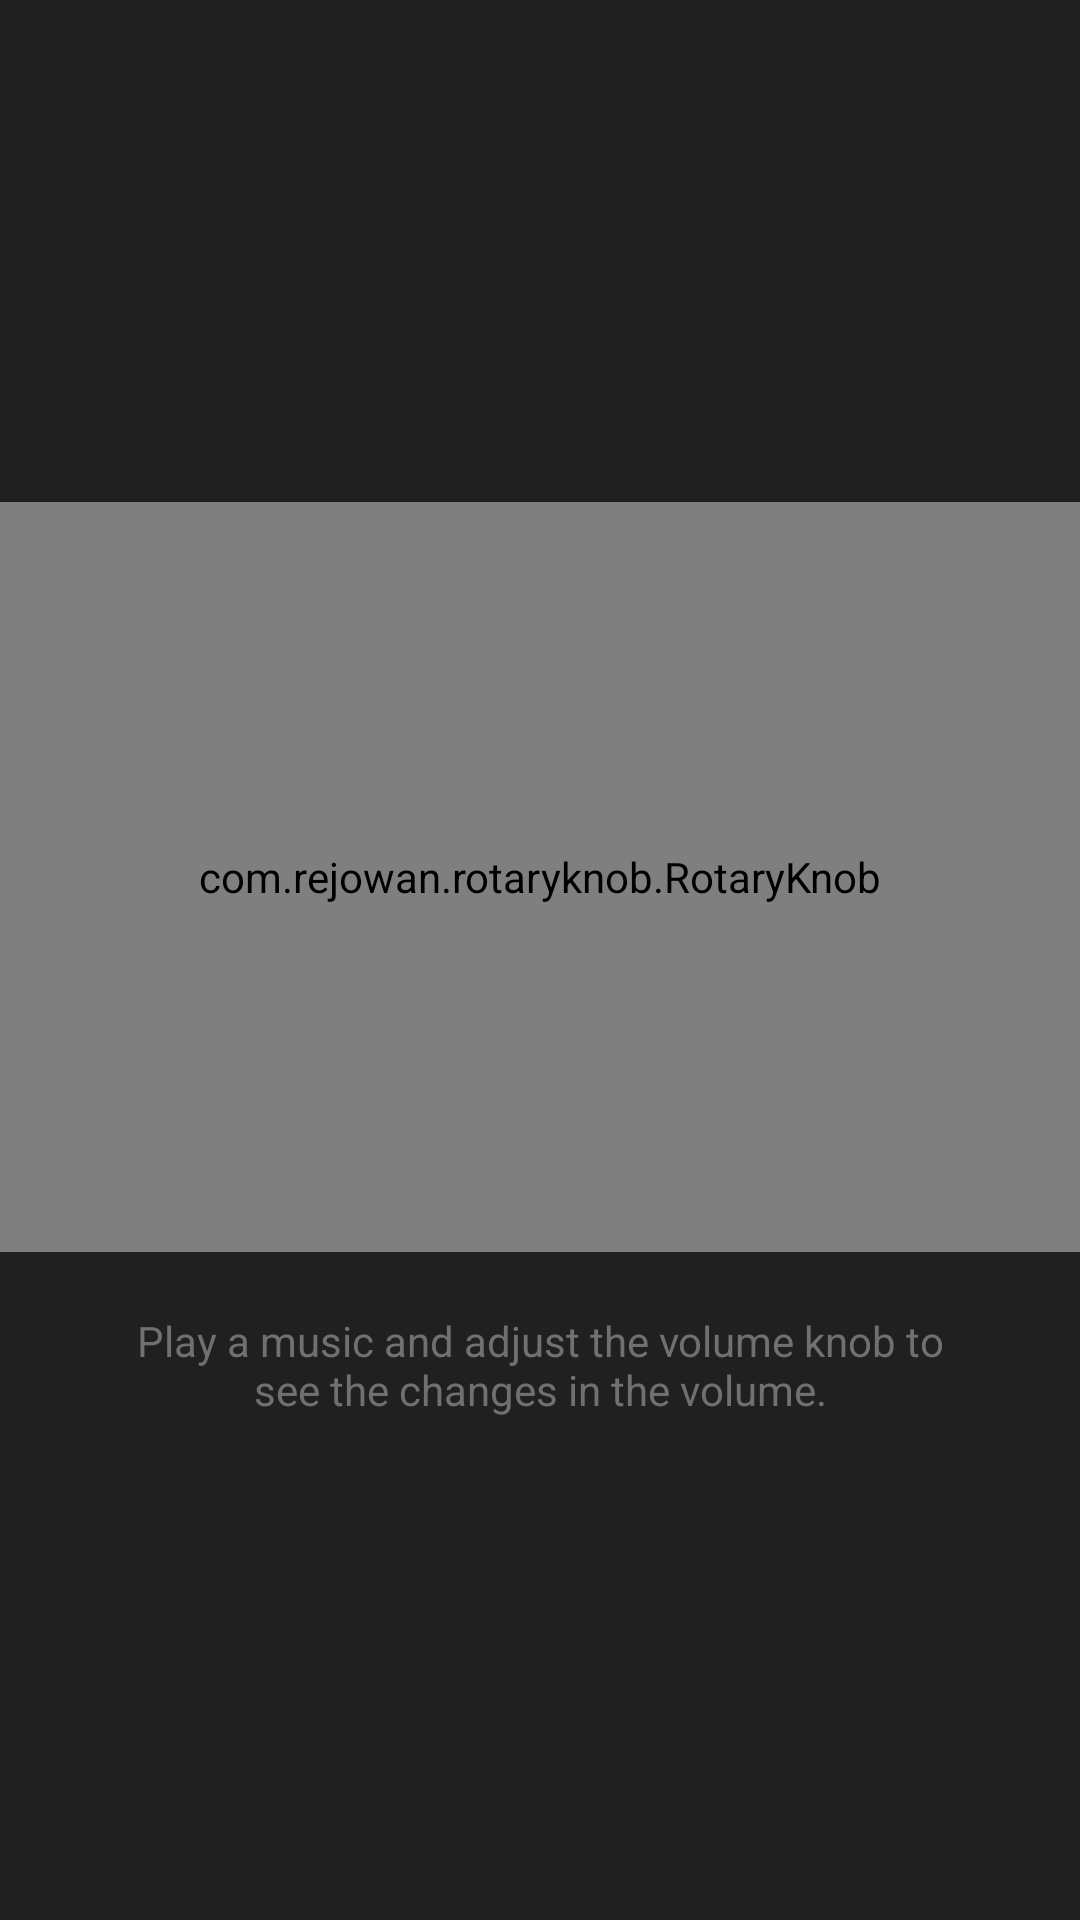

The Android layout XML behind this screen, and the referenced resources:
<!-- AndroidManifest.xml: application theme Theme.RotaryKnob -->
<!-- res/layout/activity_test_volume.xml -->
<?xml version="1.0" encoding="utf-8"?>
<LinearLayout xmlns:android="http://schemas.android.com/apk/res/android"
    xmlns:app="http://schemas.android.com/apk/res-auto"
    xmlns:tools="http://schemas.android.com/tools"
    android:layout_width="match_parent"
    android:layout_height="match_parent"
    android:layout_gravity="center"
    android:background="#202020"
    android:gravity="center"
    android:orientation="vertical"
    tools:context=".TestVolume">

    <com.rejowan.rotaryknob.RotaryKnob
        android:id="@+id/rotaryKnob"
        android:layout_width="match_parent"
        android:layout_height="250dp"
        app:label_text="Volume"
        app:label_text_color="#808080"
        app:show_big_progress="true"
        app:knob_image="@drawable/mattegraydark"
        app:knob_image_rotation="true"
        app:progress_filled_color="#0097A7"
        app:indicator_color="#FF7043"
        app:indicator_style="line"
        app:show_suffix_text="true"
        app:suffix_text="dB" />

    <TextView
        android:layout_width="wrap_content"
        android:layout_height="wrap_content"
        android:layout_gravity="center"
        android:layout_marginStart="40dp"
        android:layout_marginTop="20dp"
        android:layout_marginEnd="40dp"
        android:gravity="center"
        android:textColor="#707070"
        android:text="Play a music and adjust the volume knob to see the changes in the volume." />


</LinearLayout>
<!-- resources referenced by this layout -->
<resources>
  <!-- drawable mattegraydark: webp bitmap (drawable, 16072 bytes) -->
  <style name="Theme.RotaryKnob" parent="Theme.MaterialComponents.Light.NoActionBar">
          
          <item name="colorPrimary">@color/purple_500</item>
          <item name="colorPrimaryVariant">@color/purple_700</item>
          <item name="colorOnPrimary">@color/white</item>
          
          <item name="colorSecondary">@color/purple_500</item>
          <item name="colorSecondaryVariant">@color/purple_500</item>
          <item name="colorOnSecondary">@color/black</item>
          
          <item name="android:statusBarColor">?attr/colorPrimaryVariant</item>
          
      </style>
  <color name="purple_500">#FF6200EE</color>
  <color name="purple_700">#FF3700B3</color>
  <color name="white">#FFFFFFFF</color>
  <color name="black">#FF000000</color>
</resources>
